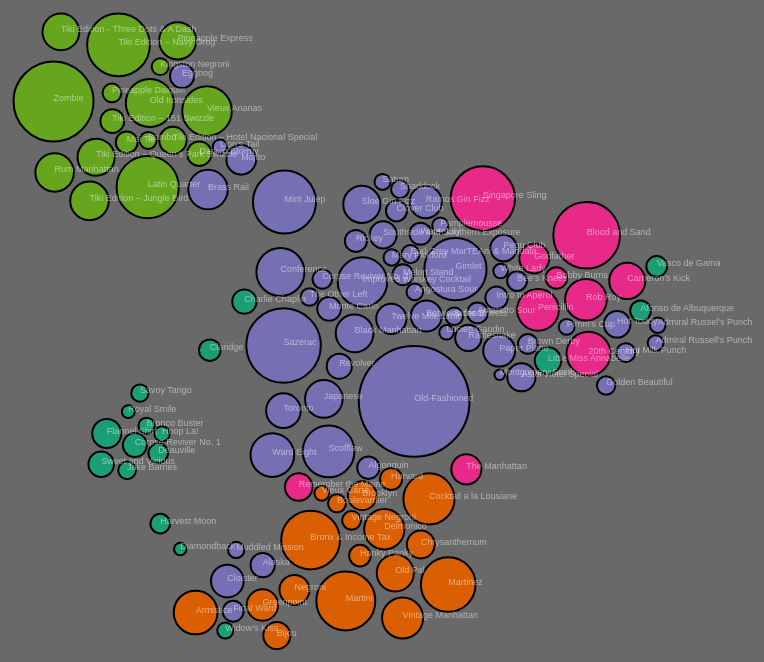
D3 v4 page, settled after 480 driven frames (8 s of simulated time); the page loaded 1 data file(s).


// ── sketch.js
var width = 1000;
var height = 1000;

// Create SVG canvas.
var svg = d3.select('body')
  .append('svg')
  .attr('width', width)
  .attr('height', height);

// Define colors.
var colors1 = d3.scaleOrdinal(d3.schemeAccent);
var colors2 = d3.scaleOrdinal(d3.schemeDark2);

// Create force layout.
var simulation = d3.forceSimulation()
  .force('link', d3.forceLink().id(function(d) {return d.id}))
  .force('charge', d3.forceManyBody(-40))
  .force('center', d3.forceCenter(width/2, height/2))
  //.force('x', d3.forceX(width/2))
  //.force('y', d3.forceY(height/2))
  .force('collide', d3.forceCollide().radius(function(d) {return Math.pow(d.size, 1/1.9)}));

// Dragging events.
function dragstarted(d) {
  if (!d3.event.active) simulation.alphaTarget(0.3).restart();
  d.fx = d.x;
  d.fy = d.y;
}
function dragged(d) {
  d.fx = d3.event.x;
  d.fy = d3.event.y;
}
function dragended(d) {
  if (!d3.event.active) simulation.alphaTarget(0);
  d.fx = null;
  d.fy = null;
}
function highlight(d, i) {
  d3.select(this)
    .attr('fill', 'rgba(255, 255, 255, 1)')
    .attr('font-size', 12);
}
function deHighlight(d, i) {
  d3.select(this)
    .attr('fill', 'rgba(255, 255, 255, 0.50)')
    .attr('font-size', 8);
}

//Read file and start.
d3.json('graph_new.json', function(error, graph) {
  if (error) throw error;

  // Ticked function.
  function ticked() {
    link
      .attr('x1', function(d) { return d.source.x; })
      .attr('y1', function(d) { return d.source.y; })
      .attr('x2', function(d) { return d.target.x; })
      .attr('y2', function(d) { return d.target.y; });

    node
      .attr('cx', function(d) { return d.x; })
      .attr('cy', function(d) { return d.y; });

    label
      .attr('x', function(d) { return d.x; })
      .attr('y', function(d) { return d.y; });
  };

  var link = svg.append('g')
    .attr('class', 'link')
    .selectAll('line')
    .data(graph.links)
    .enter().append('line')
    .attr('stroke-width', function(d) {return 0});

  var node = svg.append('g')
    .attr('class', 'node')
    .selectAll('circle')
    .data(graph.nodes)
    .enter().append('circle')
    .attr('r', function(d) { return Math.pow(d.size, 1/2); })
    .style('fill', function(d) { return colors2(d.cluster); })
    .style('stroke', 'black')//function(d) { return colors1(d.base); })
    .style('stroke-width', 2)
    .call(d3.drag()
      .on('start', dragstarted)
      .on('drag', dragged)
      .on('end', dragended));

  var label = svg.append('g')
    .attr('class', 'label')
    .selectAll('label')
    .data(graph.nodes)
    .enter().append('text')
    .attr('text-anchor', 'right')
    .attr('font-size', 9)
    .attr('font-family', 'sans-serif')
    .attr('fill', 'rgba(255, 255, 255, 0.50)')
    .text(function(d) { return d.id; })
    .on('mouseover', highlight)
    .on('mouseout', deHighlight);

  node.on('mouseover', function(d) {
    link.style('stroke-width', function(l) {
      if (d == l.source || d == l.target) return 2;
    });
    //label.attr('font-size', function(l) {
    //  console.log(l);
    //});
  });

  simulation
    .nodes(graph.nodes)
    .on('tick', ticked);

  simulation.force('link')
    .links(graph.links);

});


### data: graph_new.json
{
 "nodes": [
  {
   "cluster": 4,
   "base": "Brandy",
   "id": "Deauville",
   "size": 96
  },
  {
   "cluster": 0,
   "base": "Bitters",
   "id": "Greenpoint",
   "size": 248
  },
  {
   "cluster": 0,
   "base": "Whiskey",
   "id": "Old Pal",
   "size": 344
  },
  {
   "cluster": 2,
   "base": "Bitters",
   "id": "Pegu Club",
   "size": 176
  },
  {
   "cluster": 3,
   "base": "Bitters",
   "id": "Rob Roy",
   "size": 434
  },
  {
   "cluster": 2,
   "base": "Bitters",
   "id": "Brass Rail",
   "size": 390
  },
  {
   "cluster": 1,
   "base": "Rum",
   "id": "Bumbo",
   "size": 72
  },
  {
   "cluster": 2,
   "base": "Rum",
   "id": "Mary Pickford",
   "size": 67
  },
  "... 111 more items"
 ],
 "links": [
  {
   "source": "Deauville",
   "target": "Royal Smile",
   "value": 0.6
  },
  {
   "source": "Deauville",
   "target": "Claridge",
   "value": 1.56
  },
  {
   "source": "Deauville",
   "target": "Flannel Shirt",
   "value": 1.42
  },
  {
   "source": "Deauville",
   "target": "Corpse Reviver No. 1",
   "value": 0.79
  },
  {
   "source": "Deauville",
   "target": "Sweet and Vicious",
   "value": 1.48
  },
  {
   "source": "Deauville",
   "target": "Hoop La!",
   "value": 0.83
  },
  {
   "source": "Deauville",
   "target": "Diamondback",
   "value": 2.5
  },
  {
   "source": "Deauville",
   "target": "Charlie Chaplin",
   "value": 2.15
  },
  "... 991 more items"
 ]
}